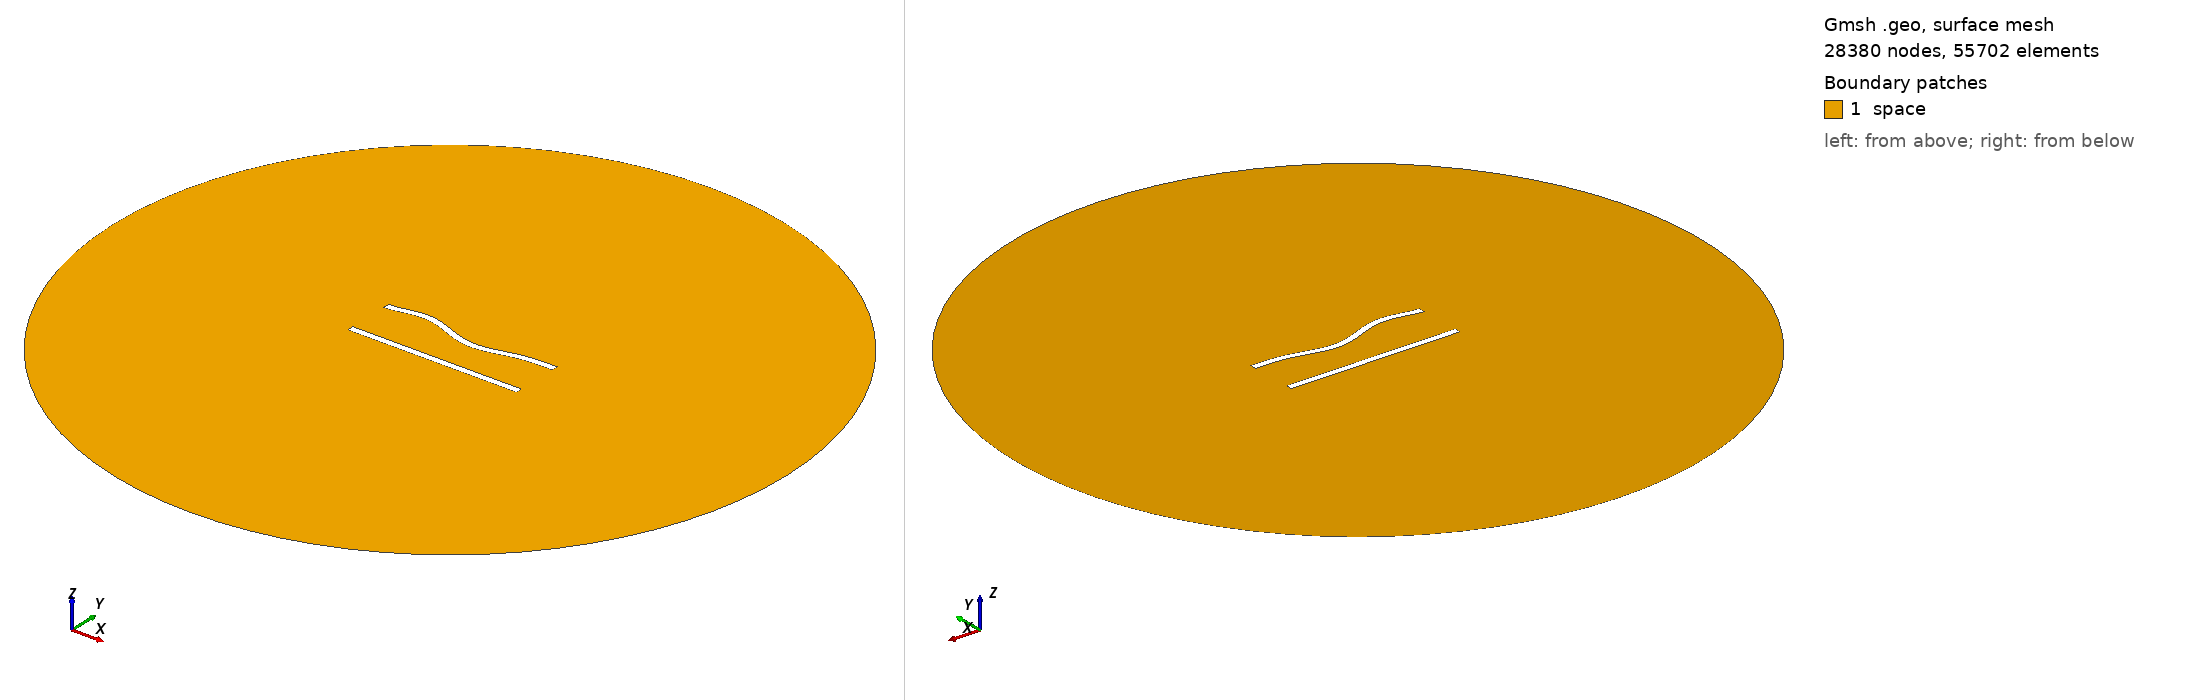

Gmsh geometry script, surface-meshed: 28380 nodes, 55702 surface elements. Boundary patches (legend numbers): 1 space. Left view from above one corner, right view from below the opposite corner. Legend entries are the model's physical surfaces. The drawing asked Gmsh for element sizes between 1% and 20% of the model's largest extent; the script's own settings can give other sizes.

=== 252.geo (drawn) ===
//---------------------------------------
// Geometry kernel
//---------------------------------------

SetFactory("OpenCASCADE");



//---------------------------------------
// Parameters of the geometry
//---------------------------------------

// Overetch of the upper plate
overetch = 0.0;

// Distance between the plates
distance = 27.5;

// Discretization over the x axis (for the deformation)
nx = 50; 

// Length of the plate
L = 100 - overetch; 

// Number of modes
n = 4; 

// 1st mode coefficient
coeff(1) = -1.5;
beta(1) = 0.596864 * 3.1415926535 / L;

// 2nd mode coefficient
coeff(2) = -1.5;
beta(2) = 1.49418 * 3.1415926535 / L;

// 3rd mode coefficient
coeff(3) = 1.5;
beta(3) = 2.50025 * 3.1415926535 / L;

// 4th mode coefficient
coeff(4) = 1.5;
beta(4) = 3.49999 * 3.1415926535 / L;



//---------------------------------------
// Upper plate (deformed rectangle)
//---------------------------------------

// Coordiantes of the upper plate
xmin = -50;
xmax = 50 - overetch;

// Height of the upper plate
yheight = 4 - 2 * overetch;

// Indexes of the points
UpperID[] = {};
LowerID[] = {};
LeftID[] = {};
RightID[] = {};

// Point index
p = 1;

// Horizontal edges
For i In {1:nx}
    x = xmin + (i-1)*(xmax - xmin)/(nx-1);

    y_bottom = distance / 2 + overetch;
    For j In {1:n}
        C = (Cosh(beta(j)*L) + Cos(beta(j)*L)) / (Sinh(beta(j)*L) + Sin(beta(j)*L));
        y_bottom  = y_bottom + coeff(j) * (Cosh(beta(j)*(x+50)) - Cos(beta(j)*(x+50)) - C * (Sinh(beta(j)*(x+50)) - Sin(beta(j)*(x+50))));
    EndFor

    y_top = y_bottom + yheight;

    Point(p) = {x, y_top, 0, 1.0};
    UpperID[i] = p;
    p = p + 1;

    Point(p) = {x, y_bottom, 0, 1.0};
    LowerID[i] = p;
    p = p + 1;
EndFor

// Create point lists
UpperPts[] = {}; LowerPts[] = {};
For i In {1:nx}
  UpperPts[] += {UpperID[i]};
  LowerPts[] += {LowerID[i]};
EndFor

// Build splines
Spline(1) = {UpperPts[]};
Spline(2) = {LowerPts[]};
Line(3) = {LowerPts[nx-1], UpperPts[nx-1]};
Line(4) = {LowerPts[0], UpperPts[0]};

// Build the plane surface
Curve Loop(1) = {2, 3, -1, -4};
Plane Surface(1) = {1};



//---------------------------------------
// Lower plate (rectangle)
//---------------------------------------

// Vertices
Point(1001) = {-50, -distance/2, 0, 1.0};
Point(1002) = { 50, -distance/2, 0, 1.0};
Point(1003) = { 50,  -distance/2 + 4, 0, 1.0};
Point(1004) = {-50,  -distance/2 + 4, 0, 1.0};

// Edges
Line(5) = {1001, 1002};
Line(6) = {1002, 1003};
Line(7) = {1003, 1004};
Line(8) = {1004, 1001};

// Plane surface
Line Loop(2) = {5, 6, 7, 8};
Plane Surface(2) = {2}; 



//---------------------------------------
// Outer (fictious) boundary
//---------------------------------------

// Points
Point(1005) = {0, 0, 0};       // Center
Point(1006) = {200, 0, 0};     // Start point
Point(1007) = {0, 200, 0};     // 90 degrees
Point(1008) = {-200, 0, 0};    // 180 degrees
Point(1009) = {0, -200, 0};    // 270 degrees

// Circle arcs (each needs start, center, end)
Circle(9) = {1006, 1005, 1007};
Circle(10) = {1007, 1005, 1008};
Circle(11) = {1008, 1005, 1009};
Circle(12) = {1009, 1005, 1006};

// Plane surface for the entire domain
Curve Loop(3) = {9, 10, 11, 12};
Surface(3) = {3};

// Subtract the plates from the whole domain to obtain the actual domain where we want to solve the equations
BooleanDifference{ Surface{3}; Delete; }{ Surface{1}; Surface{2}; Delete; }




//---------------------------------------
// Transfinite Lines/Curves
//---------------------------------------

// Set the number of points on the boundaries
r = 6;
d = 0.15;

// Plates
Transfinite Curve {1} = 50*r/4 Using Progression 1;
Transfinite Line {2} = 50*r Using Progression 1;
Transfinite Curve {3, 4} = 2*r Using Progression 1+d;
Transfinite Line {5} = 50*r/4 Using Progression 1;
Transfinite Line {7} = 50*r Using Progression 1;
Transfinite Line {6} = 2*r Using Progression 1-d;
Transfinite Line {8} = 2*r Using Progression 1+d;

// Outer boundary
Transfinite Line {9, 10, 11, 12} = 20 Using Progression 1;



//---------------------------------------
// Physical groups
//---------------------------------------                

// Physical curves (boundaries)
Physical Line("force_segment", 10) = {2};
Physical Line("upper_plate", 11) = {1, 3, 4};
Physical Line("lower_plate", 12) = {5, 6, 7, 8};
Physical Line("boundary", 20) = {9, 10, 11, 12};

// Physical Surfaces
Physical Surface("space", 30) = {3};



//---------------------------------------
// 6. Generate the Mesh
//---------------------------------------

// 2D mesh generation
Mesh 2;
